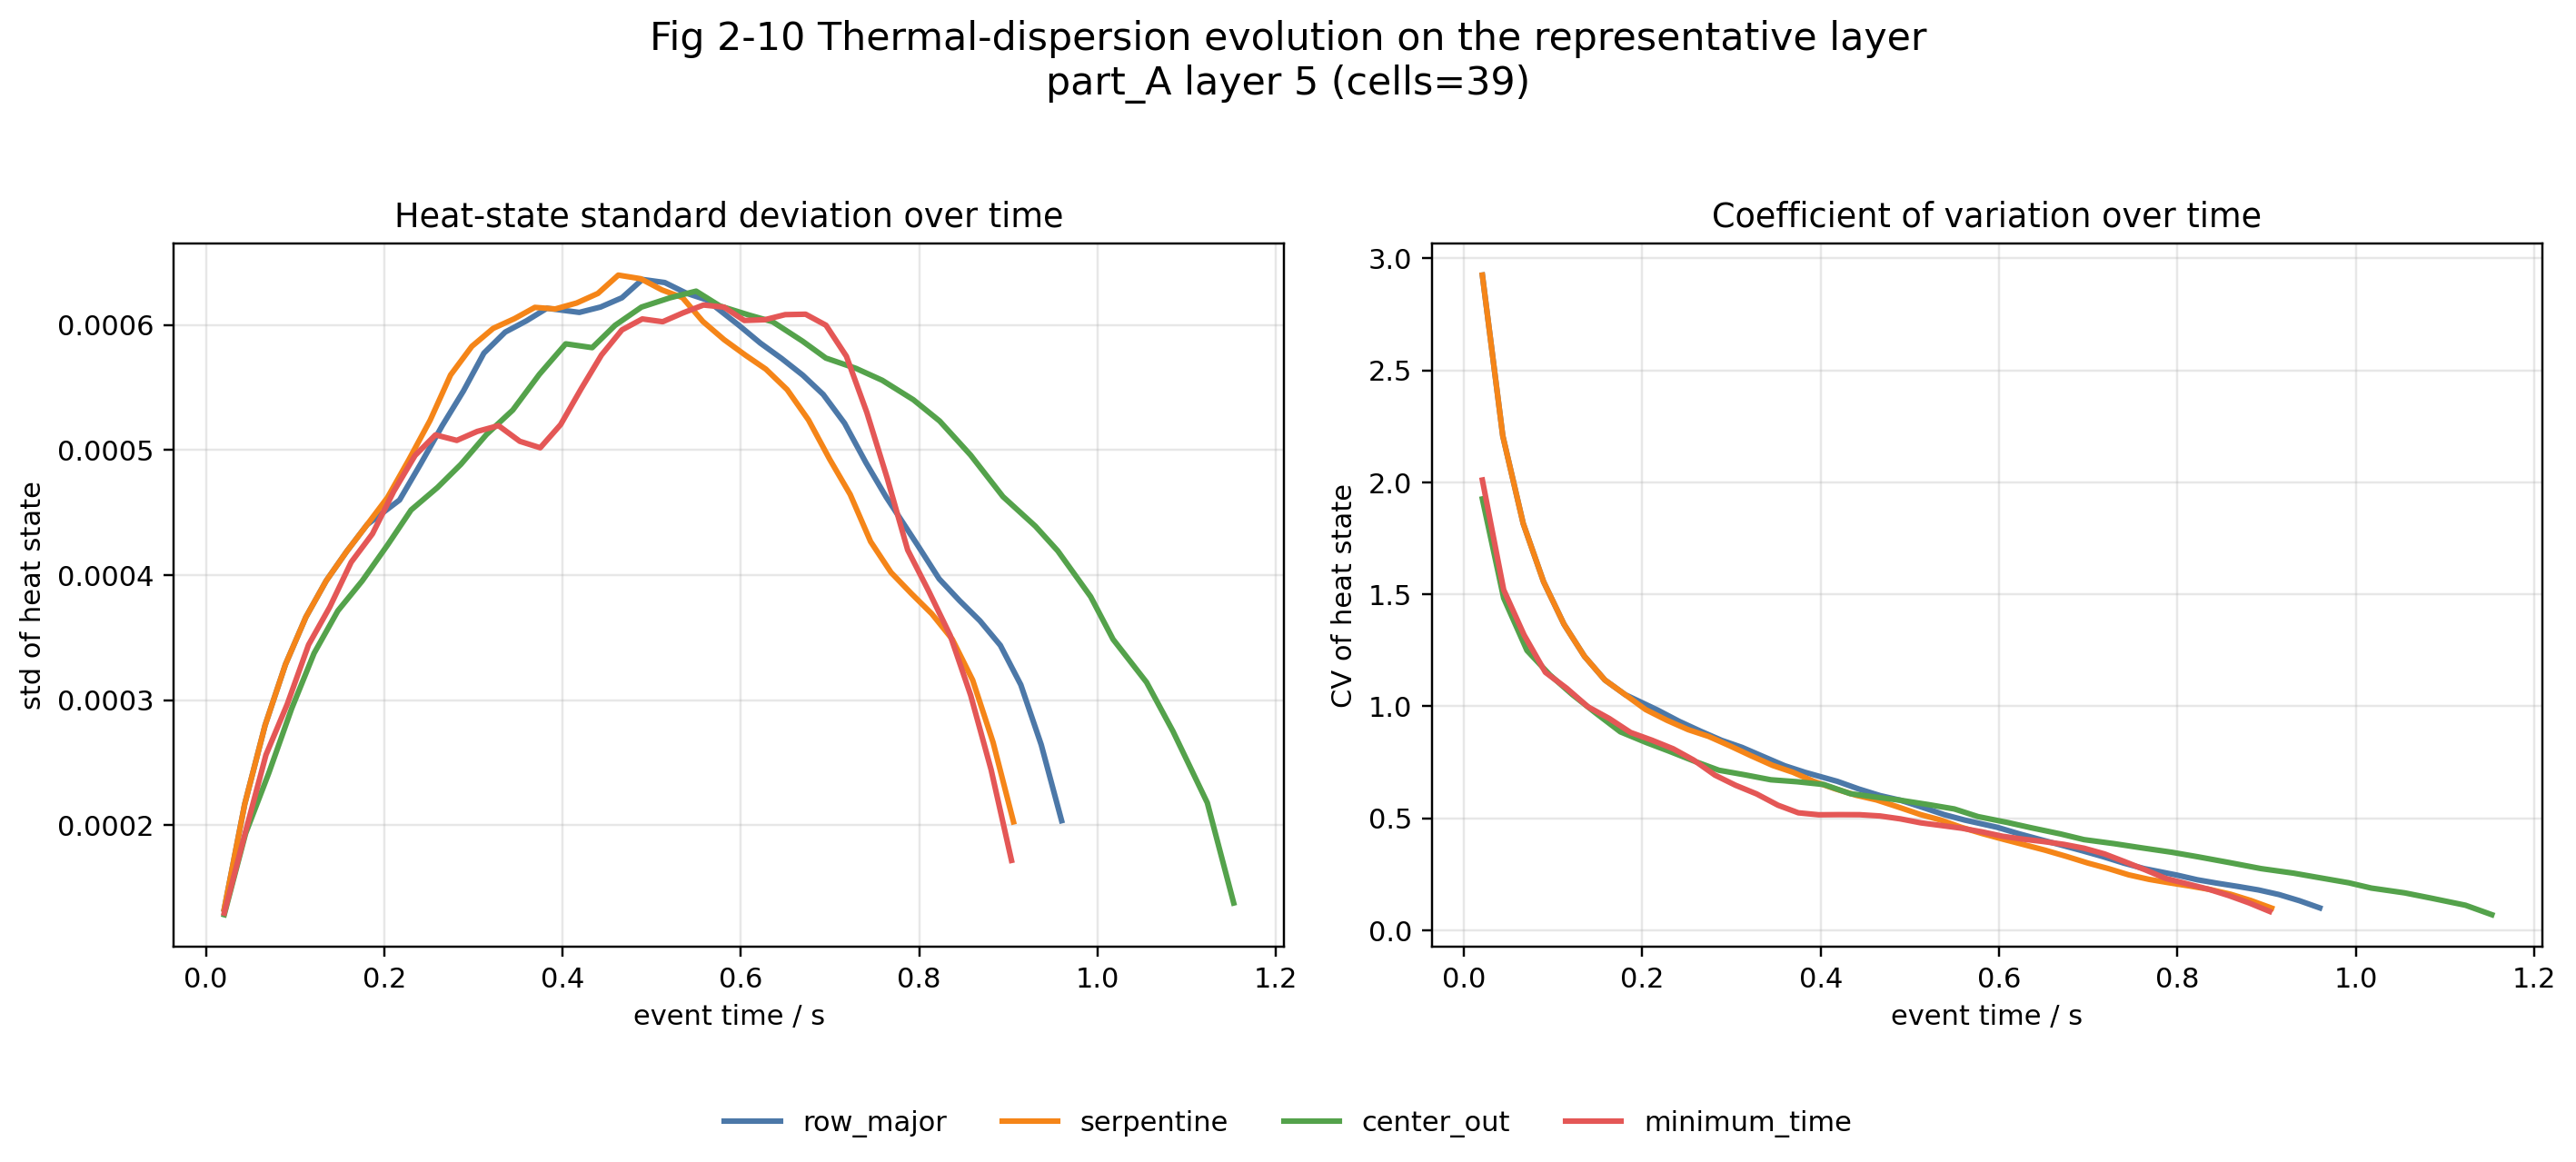

The Python source for this figure:
from __future__ import annotations

import sys
from pathlib import Path

import matplotlib.pyplot as plt


COMMON_DIR = Path(__file__).resolve().parents[1] / "common"
if str(COMMON_DIR) not in sys.path:
    sys.path.insert(0, str(COMMON_DIR))

from q2_visualization_common import (  # noqa: E402
    SCHEME_COLORS,
    SCHEME_ORDER,
    heat_history_series,
    load_visualization_context,
    representative_layer_title,
    save_metadata,
    select_representative_layer,
)


OUTPUT_DIR = Path(__file__).resolve().parent


def main() -> None:
    context = load_visualization_context()
    representative = select_representative_layer(context["scheme_layer_rows"])
    part_id = representative["part_id"]
    layer_id = representative["layer_id"]

    fig, axes = plt.subplots(1, 2, figsize=(13, 5.8))
    for scheme_name in SCHEME_ORDER:
        series = heat_history_series(context["heat_history_rows"], scheme_name, part_id, layer_id)
        event_times = [item["event_time_s"] for item in series]
        std_values = [item["heat_std"] for item in series]
        cv_values = [
            0.0 if item["heat_mean"] <= 1e-12 else item["heat_std"] / item["heat_mean"]
            for item in series
        ]
        axes[0].plot(event_times, std_values, linewidth=2, color=SCHEME_COLORS[scheme_name], label=scheme_name)
        axes[1].plot(event_times, cv_values, linewidth=2, color=SCHEME_COLORS[scheme_name], label=scheme_name)

    axes[0].set_title("Heat-state standard deviation over time")
    axes[0].set_xlabel("event time / s")
    axes[0].set_ylabel("std of heat state")
    axes[0].grid(alpha=0.3)
    axes[1].set_title("Coefficient of variation over time")
    axes[1].set_xlabel("event time / s")
    axes[1].set_ylabel("CV of heat state")
    axes[1].grid(alpha=0.3)

    handles, labels = axes[0].get_legend_handles_labels()
    if handles:
        fig.legend(handles, labels, loc="lower center", ncol=4, frameon=False)
        fig.subplots_adjust(bottom=0.18)

    fig.suptitle(
        f"Fig 2-10 Thermal-dispersion evolution on the representative layer\n{representative_layer_title(representative)}",
        fontsize=14,
        y=0.98,
    )
    output_path = OUTPUT_DIR / "fig2_10_dispersion_evolution.png"
    fig.tight_layout(rect=[0, 0.08, 1, 0.95])
    fig.savefig(output_path, dpi=220, bbox_inches="tight")
    plt.close(fig)

    save_metadata(
        OUTPUT_DIR / "fig2_10_dispersion_evolution.json",
        {
            "figure_id": "fig2_10",
            "representative_layer": representative,
            "schemes": SCHEME_ORDER,
            "output_image": str(output_path),
        },
    )
    print(f"Wrote {output_path}")


if __name__ == "__main__":
    main()
